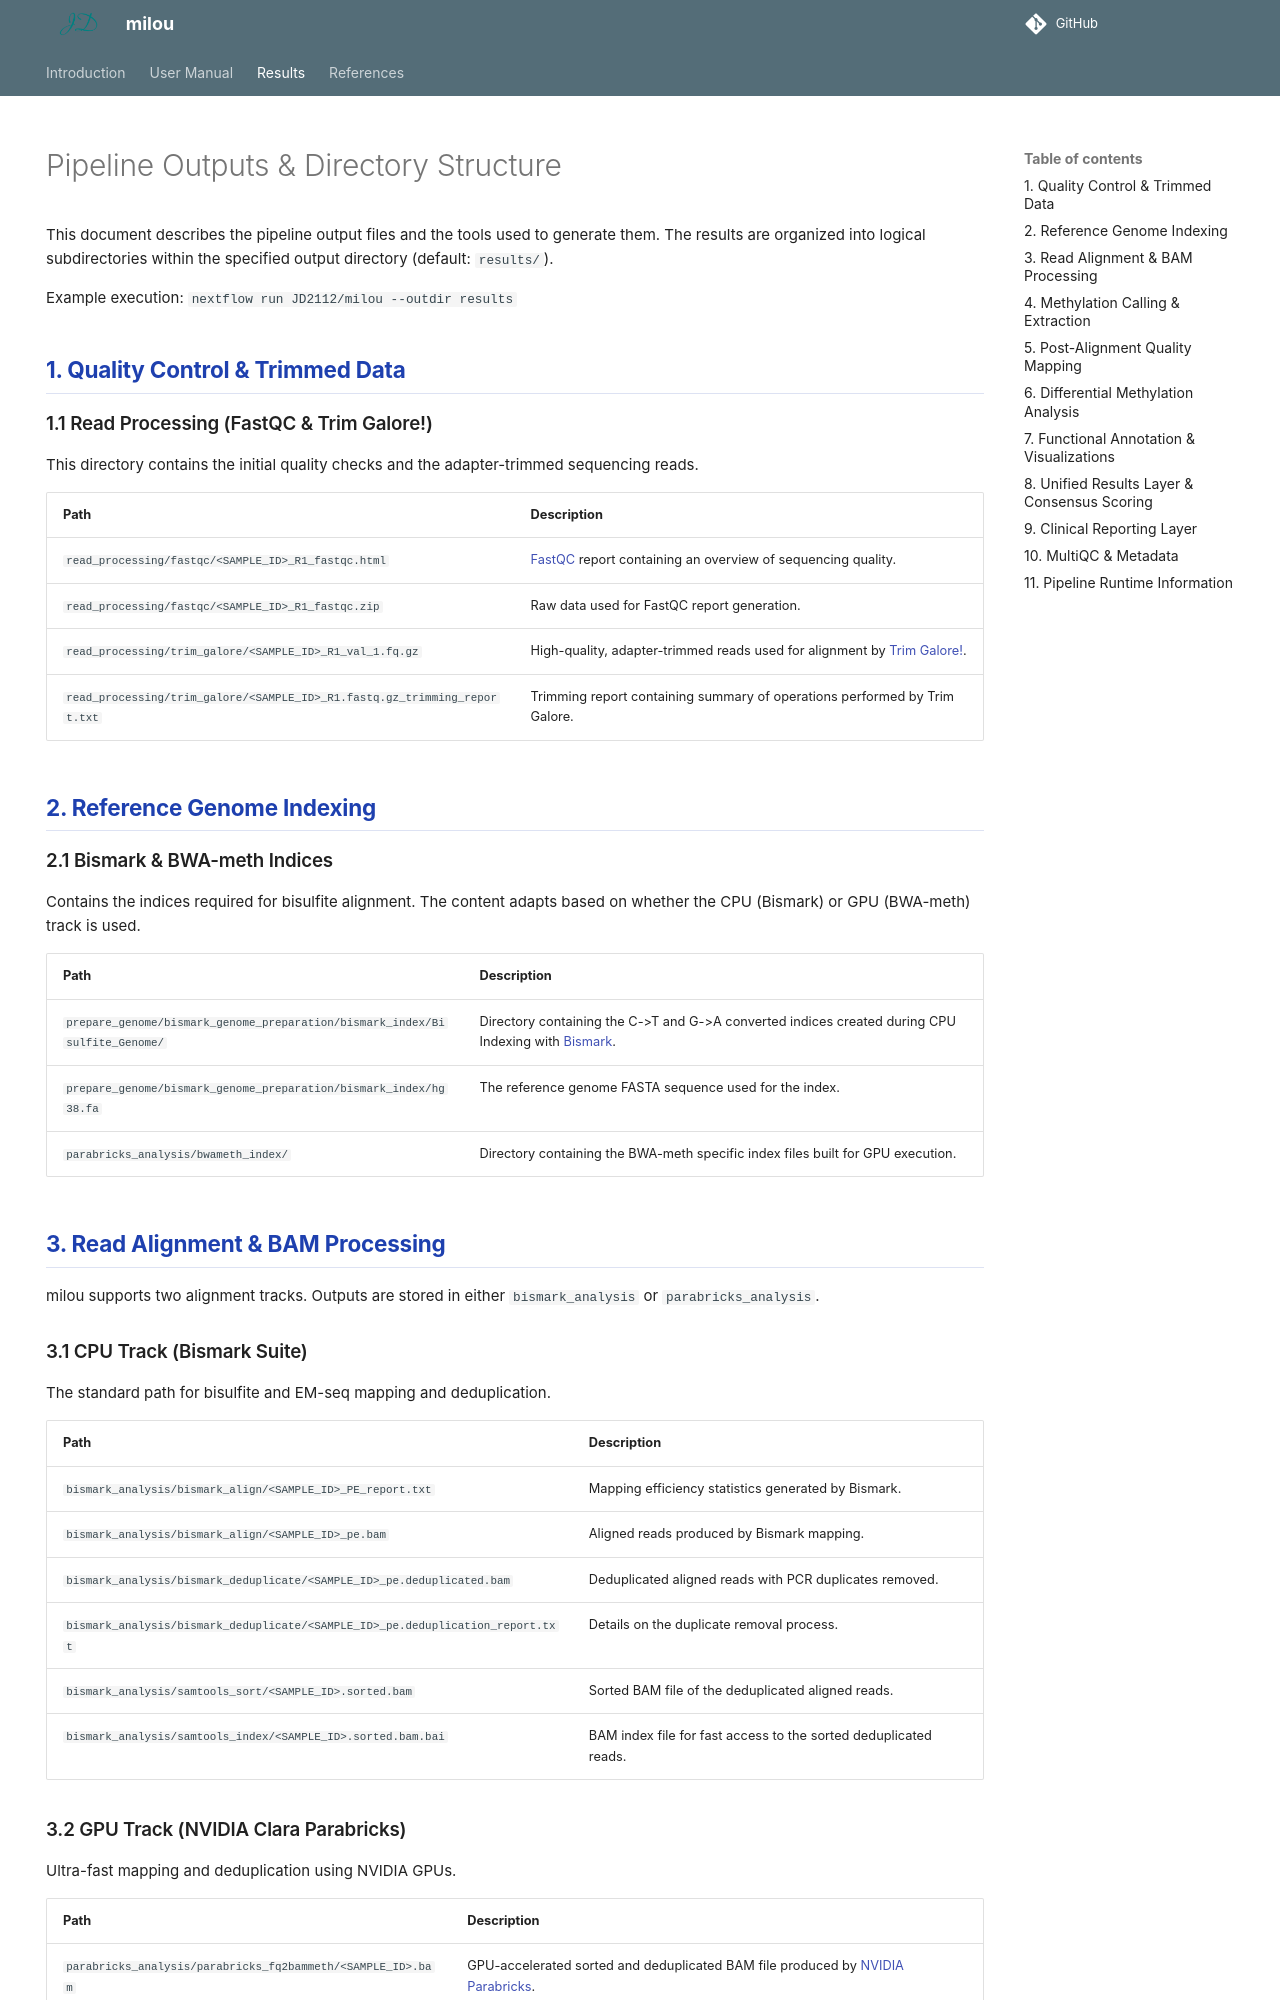

repository: JD2112/TwistMethylFlow · page: 1.2.0/output/index.html · generator: mkdocs

---
hide:
  - navigation
---

# Pipeline Outputs & Directory Structure

This document describes the pipeline output files and the tools used to generate them. The results are organized into logical subdirectories within the specified output directory (default: `results/`). 

Example execution: `nextflow run JD2112/milou --outdir results`

## 1. Quality Control & Trimmed Data

### 1.1 Read Processing (FastQC & Trim Galore!)
This directory contains the initial quality checks and the adapter-trimmed sequencing reads.

| Path | Description |
| ---- | ----------- |
| `read_processing/fastqc/<SAMPLE_ID>_R1_fastqc.html` | [FastQC](https://www.bioinformatics.babraham.ac.uk/projects/fastqc/) report containing an overview of sequencing quality. |
| `read_processing/fastqc/<SAMPLE_ID>_R1_fastqc.zip` | Raw data used for FastQC report generation. |
| `read_processing/trim_galore/<SAMPLE_ID>_R1_val_1.fq.gz` | High-quality, adapter-trimmed reads used for alignment by [Trim Galore!](https://www.bioinformatics.babraham.ac.uk/projects/trim_galore/). |
| `read_processing/trim_galore/<SAMPLE_ID>_R1.fastq.gz_trimming_report.txt` | Trimming report containing summary of operations performed by Trim Galore. |

## 2. Reference Genome Indexing

### 2.1 Bismark & BWA-meth Indices
Contains the indices required for bisulfite alignment. The content adapts based on whether the CPU (Bismark) or GPU (BWA-meth) track is used.

| Path | Description |
| ---- | ----------- |
| `prepare_genome/bismark_genome_preparation/bismark_index/Bisulfite_Genome/` | Directory containing the C->T and G->A converted indices created during CPU Indexing with [Bismark](https://www.bioinformatics.babraham.ac.uk/projects/bismark/). |
| `prepare_genome/bismark_genome_preparation/bismark_index/hg38.fa` | The reference genome FASTA sequence used for the index. |
| `parabricks_analysis/bwameth_index/` | Directory containing the BWA-meth specific index files built for GPU execution. |

## 3. Read Alignment & BAM Processing

milou supports two alignment tracks. Outputs are stored in either `bismark_analysis` or `parabricks_analysis`.

### 3.1 CPU Track (Bismark Suite)
The standard path for bisulfite and EM-seq mapping and deduplication.

| Path | Description |
| ---- | ----------- |
| `bismark_analysis/bismark_align/<SAMPLE_ID>_PE_report.txt` | Mapping efficiency statistics generated by Bismark. |
| `bismark_analysis/bismark_align/<SAMPLE_ID>_pe.bam` | Aligned reads produced by Bismark mapping. |
| `bismark_analysis/bismark_deduplicate/<SAMPLE_ID>_pe.deduplicated.bam` | Deduplicated aligned reads with PCR duplicates removed. |
| `bismark_analysis/bismark_deduplicate/<SAMPLE_ID>_pe.deduplication_report.txt` | Details on the duplicate removal process. |
| `bismark_analysis/samtools_sort/<SAMPLE_ID>.sorted.bam` | Sorted BAM file of the deduplicated aligned reads. |
| `bismark_analysis/samtools_index/<SAMPLE_ID>.sorted.bam.bai` | BAM index file for fast access to the sorted deduplicated reads. |
